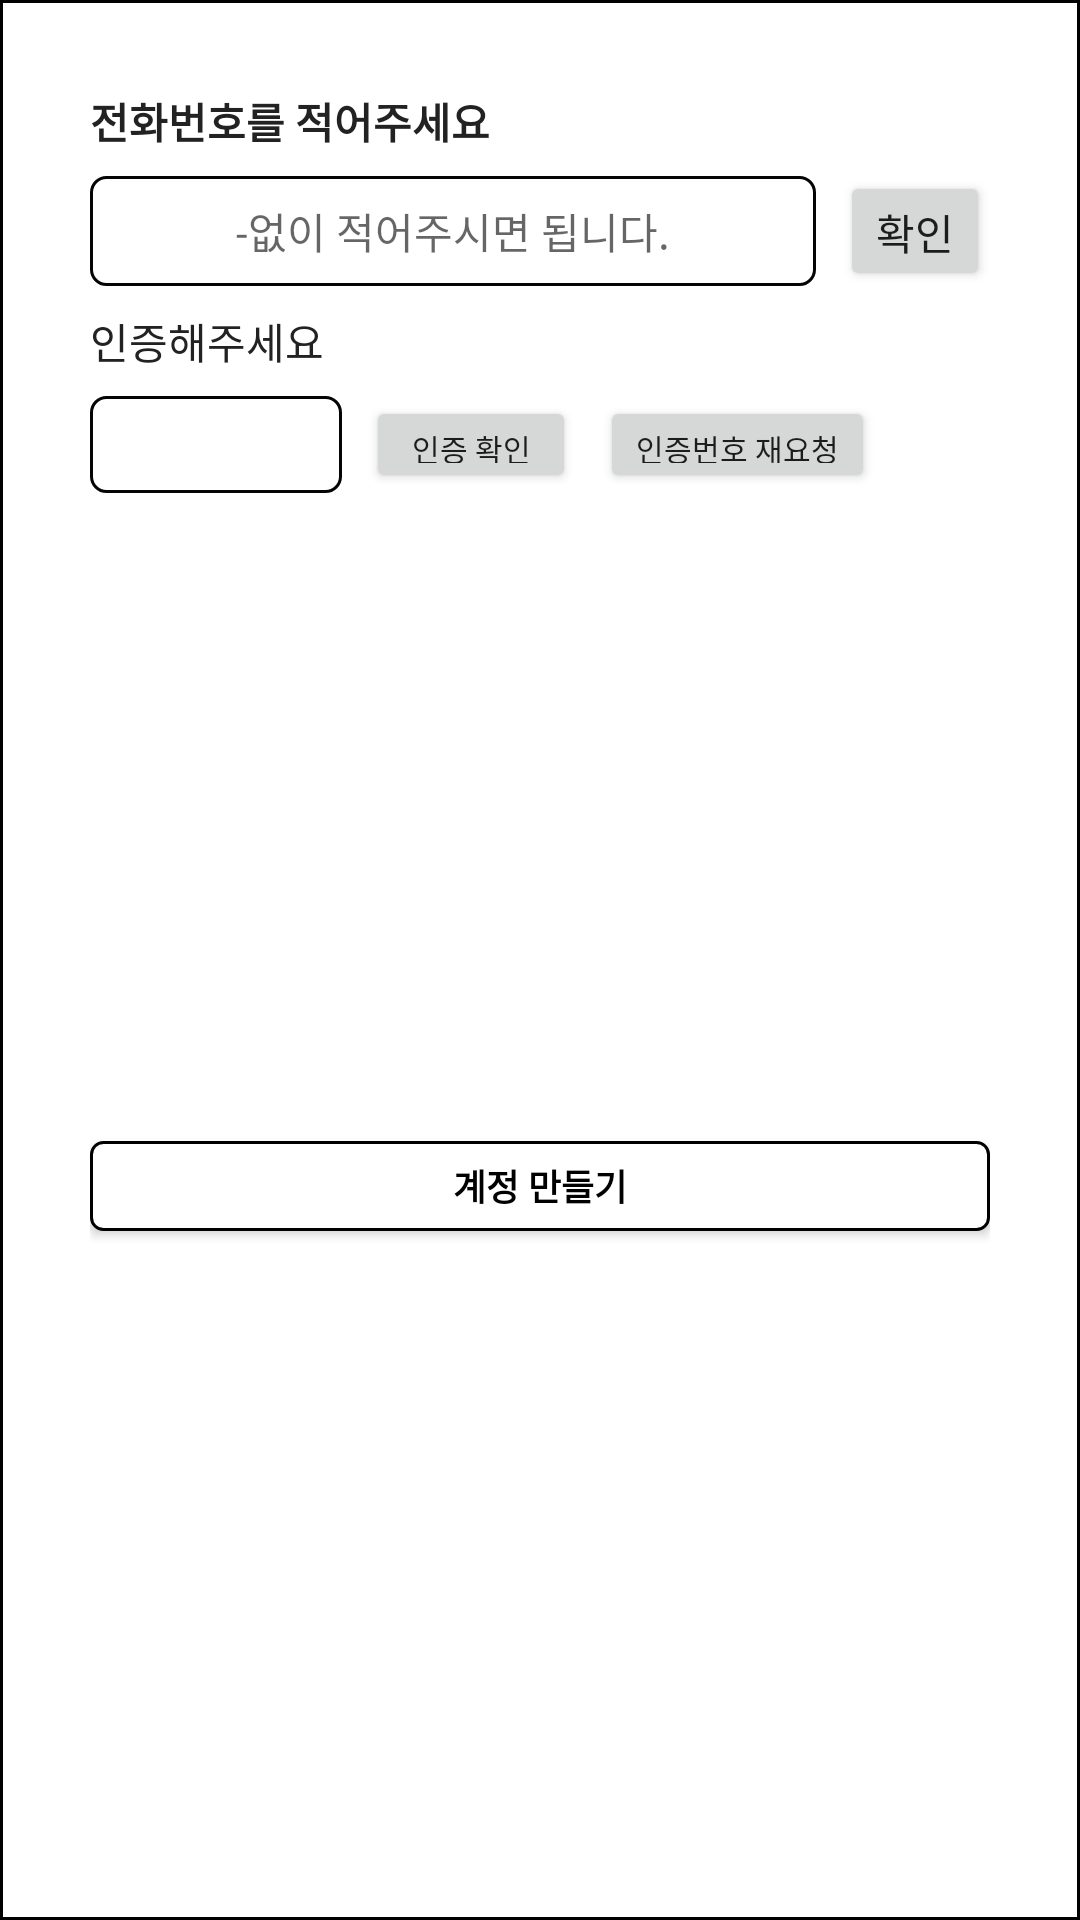

Reconstruct the res/layout file that produces this screen, plus the resources it refers to.
<!-- AndroidManifest.xml: application theme AppTheme -->
<!-- res/layout/dialog_phoneauth.xml -->
<?xml version="1.0" encoding="utf-8"?>
<layout xmlns:android="http://schemas.android.com/apk/res/android"
    xmlns:app="http://schemas.android.com/apk/res-auto"
    xmlns:tools="http://schemas.android.com/tools">

<data>
    <variable
        name="loginActivity"
        type="com.example.solitaryhelper.view.activity.LoginActivity" />
</data>
    <androidx.constraintlayout.widget.ConstraintLayout
        android:id="@+id/layout_root"
        android:layout_width="wrap_content"
        android:layout_height="wrap_content"
        android:background="@drawable/main_dialoglayout_background"
        android:padding="30dp">
        <TextView
            android:id="@+id/textView_Title"
            android:layout_width="wrap_content"
            android:layout_height="wrap_content"
            android:text="전화번호를 적어주세요"
            android:textColor="#222222"
            android:textSize="14sp"
            android:textStyle="bold"
            app:layout_constraintStart_toStartOf="parent"
            app:layout_constraintTop_toTopOf="parent" />

        <EditText
            android:id="@+id/editText_phoneNumber"
            android:layout_width="0dp"
            android:layout_height="wrap_content"
            android:layout_marginTop="8dp"
            android:layout_marginEnd="8dp"
            android:background="@drawable/edittext_background"
            android:gravity="center"
            android:hint="-없이 적어주시면 됩니다."


            android:maxLines="1"
            android:padding="8dp"
            android:textColor="#222222"
            android:textCursorDrawable="@null"
            android:textSize="14sp"
            app:layout_constraintEnd_toStartOf="@+id/button_phoneNumberCheck"
            app:layout_constraintStart_toStartOf="parent"
            app:layout_constraintTop_toBottomOf="@+id/textView_Title"
            tools:ignore="TextFields" />

        <Button
            android:id="@+id/button_phoneNumberCheck"
            android:layout_width="50dp"
            android:layout_height="40dp"
            android:onClick="@{loginActivity::setButtonPhoneNumberCheckClickListener}"
            android:text="확인"
            app:layout_constraintBottom_toBottomOf="@+id/editText_phoneNumber"
            app:layout_constraintEnd_toEndOf="parent"
            app:layout_constraintTop_toTopOf="@+id/editText_phoneNumber" />


        <Button
            android:id="@+id/button_phoneAuthReQuest"
            android:layout_width="wrap_content"
            android:layout_height="0dp"
            android:layout_marginStart="8dp"
            android:text="인증번호 재요청"
            android:textSize="10sp"
            app:layout_constraintBottom_toBottomOf="@+id/editText_phoneNumberCheck"
            app:layout_constraintStart_toEndOf="@+id/button_phoneAuthRequestCheck"
            app:layout_constraintTop_toTopOf="@+id/editText_phoneNumberCheck"
            app:layout_constraintVertical_bias="1.0" />

        <Button
            android:id="@+id/button_phoneAuthRequestCheck"
            android:layout_width="70dp"
            android:layout_height="0dp"
            android:layout_marginStart="8dp"
            android:text="인증 확인"
            android:textSize="10sp"
            android:onClick="@{loginActivity::setButtonPhoneAuthRequestCheckClickListener}"
            app:layout_constraintBottom_toBottomOf="@+id/editText_phoneNumberCheck"
            app:layout_constraintStart_toEndOf="@+id/editText_phoneNumberCheck"
            app:layout_constraintTop_toTopOf="@+id/editText_phoneNumberCheck"
            app:layout_constraintVertical_bias="1.0" />

        <EditText
            android:id="@+id/editText_phoneNumberCheck"
            android:layout_width="wrap_content"
            android:layout_height="wrap_content"
            android:layout_marginTop="8dp"
            android:background="@drawable/edittext_background"
            android:ems="6"
            android:gravity="center"
            android:inputType="textPersonName"
            android:maxLength="14"
            android:maxLines="1"
            android:padding="8dp"
            android:textColor="@android:color/black"
            android:textCursorDrawable="@null"
            android:textSize="12sp"
            app:layout_constraintStart_toStartOf="parent"
            app:layout_constraintTop_toBottomOf="@+id/textView6"
            tools:ignore="TextFields" />

        <Button
            android:id="@+id/button_phoneNumberAuthCreateId"
            android:layout_width="0dp"
            android:layout_height="30dp"
            android:layout_marginTop="16dp"
            android:background="@drawable/main_dialogbutton_background"
            android:text="계정 만들기"
            android:textColor="#000"
            android:textSize="12sp"
            android:textStyle="bold"
            android:onClick="@{loginActivity::setButtonPhoneNumberAuthCreateIdClickListener}"
            app:layout_constraintBottom_toBottomOf="parent"
            app:layout_constraintEnd_toEndOf="parent"
            app:layout_constraintStart_toStartOf="parent"
            app:layout_constraintTop_toBottomOf="@+id/button_phoneAuthRequestCheck" />



        <TextView
            android:id="@+id/textView6"
            android:layout_width="wrap_content"
            android:layout_height="wrap_content"
            android:layout_marginTop="8dp"
            android:text="인증해주세요"
            android:textColor="#222222"
            app:layout_constraintStart_toStartOf="@+id/editText_phoneNumber"
            app:layout_constraintTop_toBottomOf="@+id/editText_phoneNumber" />


        <TextView
            android:id="@+id/textView_countTime"
            android:layout_width="wrap_content"
            android:layout_height="wrap_content"
            android:layout_marginStart="8dp"
            android:textSize="12sp"
            app:layout_constraintStart_toEndOf="@+id/textView6"
            app:layout_constraintTop_toTopOf="@+id/textView6" />

    </androidx.constraintlayout.widget.ConstraintLayout>
</layout>
<!-- resources referenced by this layout -->
<resources>
  <!-- drawable edittext_background (drawable) -->
  <?xml version="1.0" encoding="utf-8"?>
  <shape xmlns:android="http://schemas.android.com/apk/res/android">
  
      <solid android:color="#fff" />
      <stroke android:width="1dp" android:color="#050505"/>
      <corners android:radius="5dp"/>
  
  </shape>
  <!-- drawable main_dialogbutton_background (drawable) -->
  <?xml version="1.0" encoding="utf-8"?>
  <shape xmlns:android="http://schemas.android.com/apk/res/android">
  <corners android:radius="4dp"/>
      <solid android:color="#fff"/>
  
      <stroke android:width="1dp" android:color="@android:color/black"/>
  </shape>
  <!-- drawable main_dialoglayout_background (drawable) -->
  <?xml version="1.0" encoding="utf-8"?>
  <shape xmlns:android="http://schemas.android.com/apk/res/android">
  <solid android:color="#fff"/>
  
  <stroke android:width="1dp" android:color="@android:color/black"/>
  </shape>
  <style name="AppTheme" parent="Theme.AppCompat.Light.NoActionBar">
          
  
  
  
  
  
  
      </style>
</resources>
